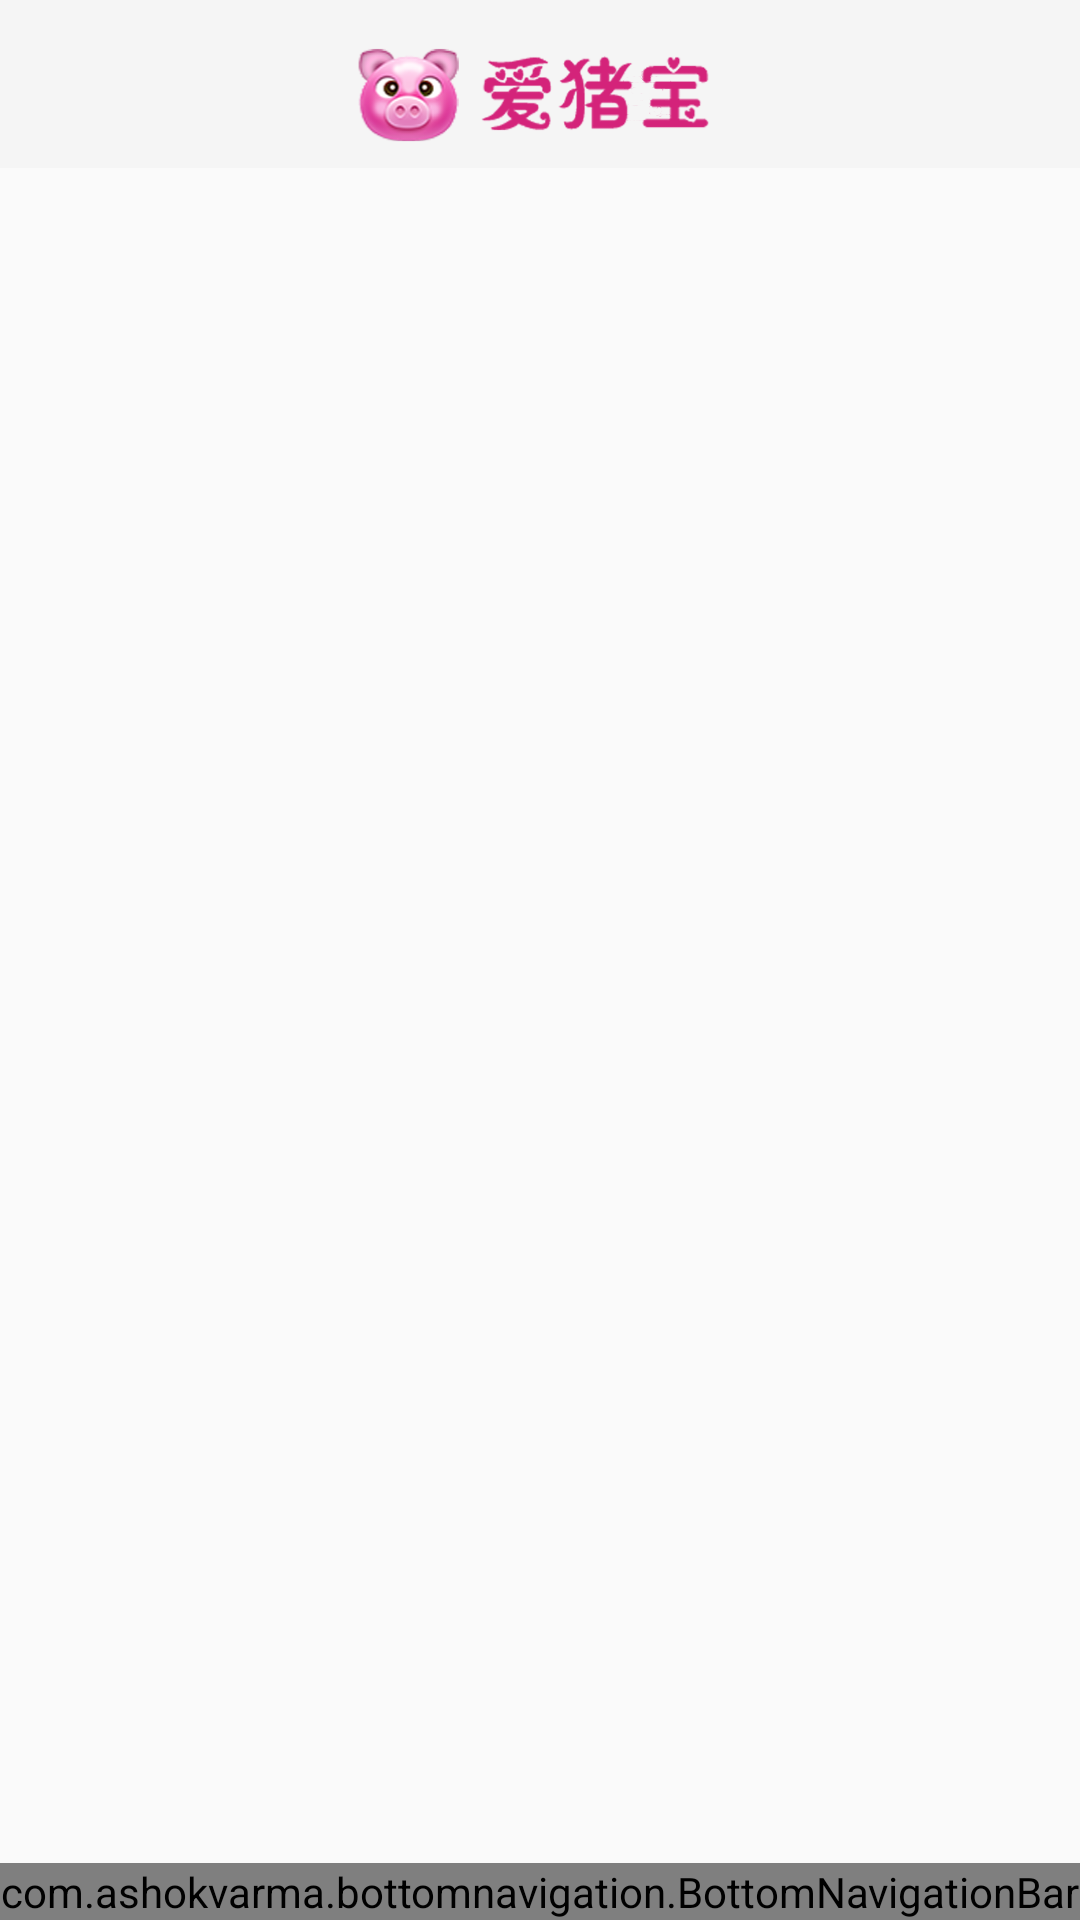

Android layout source for this screen:
<!-- AndroidManifest.xml: application theme Theme.AppCompat.Light.NoActionBar -->
<!-- res/layout/activity3homepage.xml -->
<?xml version="1.0" encoding="utf-8"?>
<RelativeLayout xmlns:android="http://schemas.android.com/apk/res/android"
    xmlns:app="http://schemas.android.com/apk/res-auto"
    xmlns:tools="http://schemas.android.com/tools"
    android:layout_width="match_parent"
    android:layout_height="match_parent"
    tools:context=".Activity3HomePage">


    <android.support.v7.widget.Toolbar
        android:id="@+id/toolbar"
        android:layout_width="match_parent"
        android:layout_height="?attr/actionBarSize"
        app:titleTextColor="#FFFFFF"
        android:background="?attr/colorPrimary">

        <ImageView
            android:layout_width="wrap_content"
            android:layout_height="wrap_content"
            android:src="@drawable/pig4"
            android:scaleType="fitCenter"/>

    </android.support.v7.widget.Toolbar>

    <FrameLayout
        android:id="@+id/fl_base"
        android:layout_width="match_parent"
        android:layout_height="match_parent"
        android:layout_below="@id/toolbar"
        android:layout_above="@id/bottom_Navigation_Bar">

    </FrameLayout>

    <com.ashokvarma.bottomnavigation.BottomNavigationBar
        android:id="@+id/bottom_Navigation_Bar"
        android:layout_width="match_parent"
        android:layout_height="wrap_content"
        android:layout_alignParentBottom="true">

    </com.ashokvarma.bottomnavigation.BottomNavigationBar>


</RelativeLayout>
<!-- resources referenced by this layout -->
<resources>
  <!-- drawable pig4: png bitmap (drawable-mdpi, 59194 bytes) -->
</resources>
